Labelled photos from "industrial_defects", an image-classification folder in Shrexshth/GARUDA. The possible labels are: crack, hole, normal, rust, scratch.

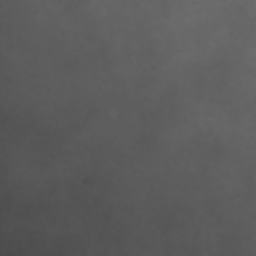
Label: normal

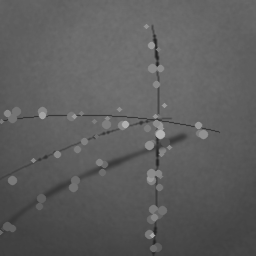
Label: scratch

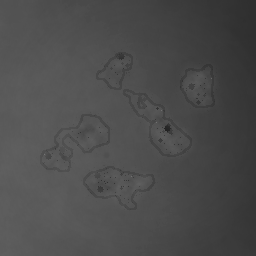
Label: rust

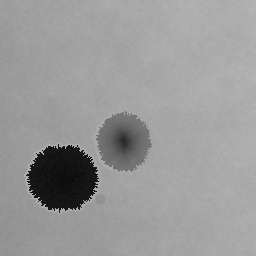
Label: hole

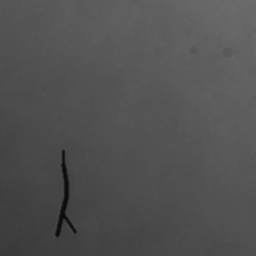
Label: crack

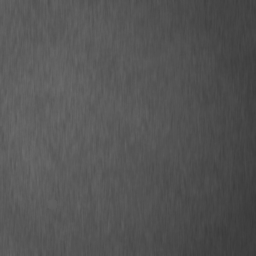
Label: normal
